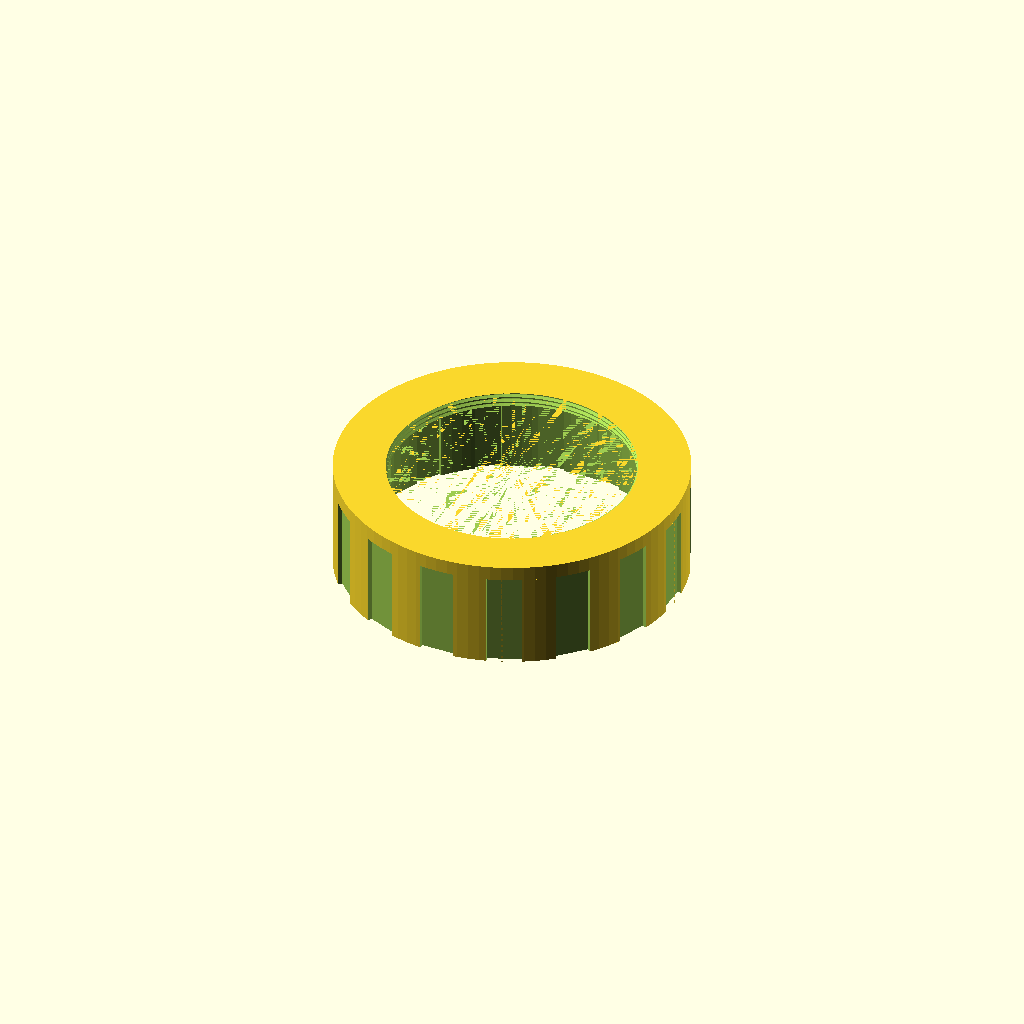
Cell 1: rendered with the file's own defaults.
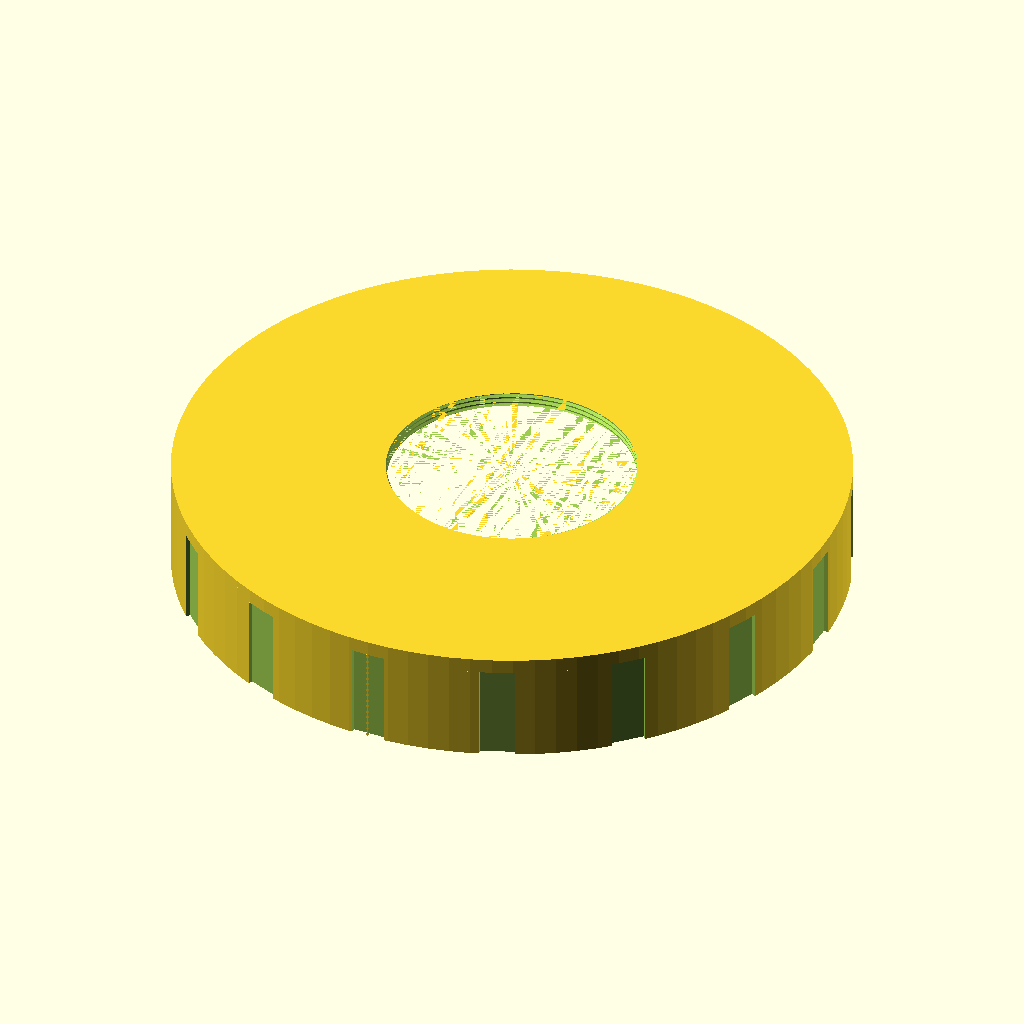
Cell 2 — inner_diameter set to 72.64, the other parameters unchanged.
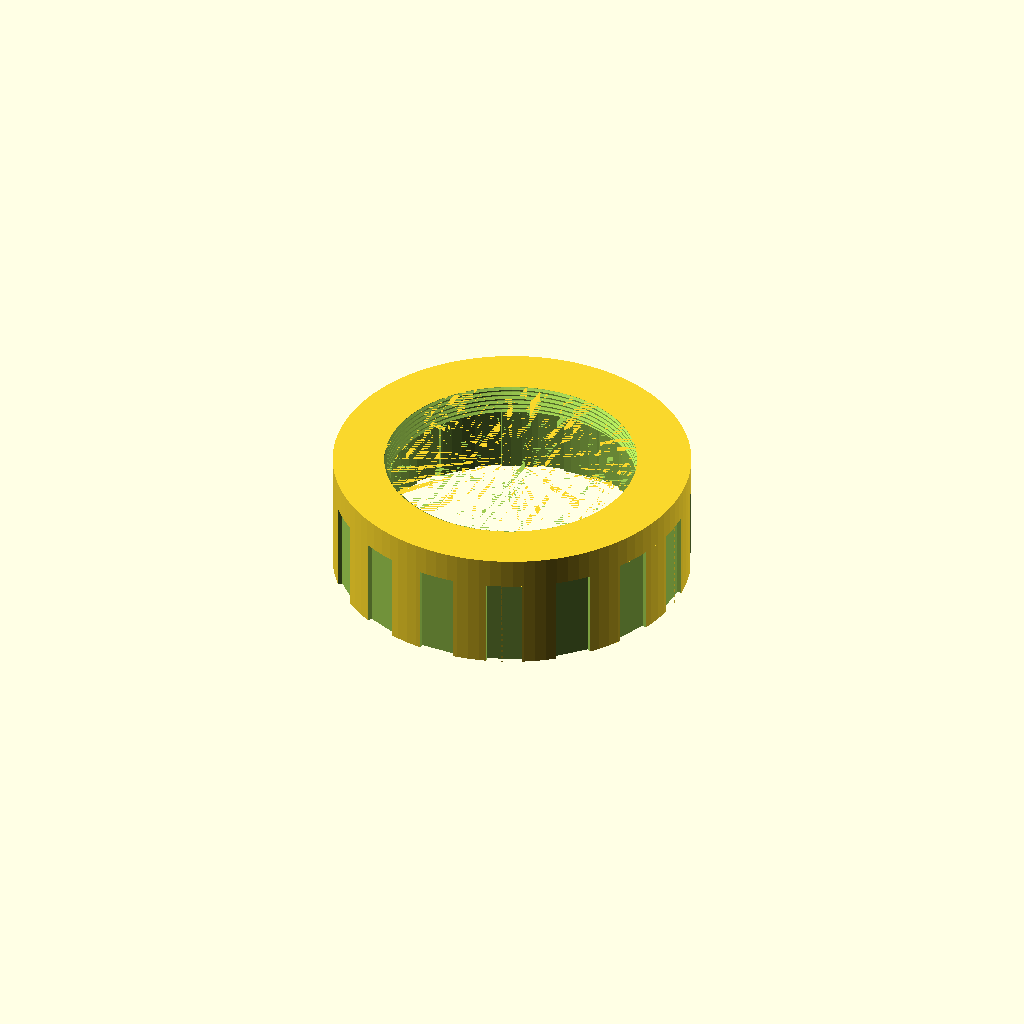
Cell 3: filter_front_lip_thickness = 3.4 (everything else at default).
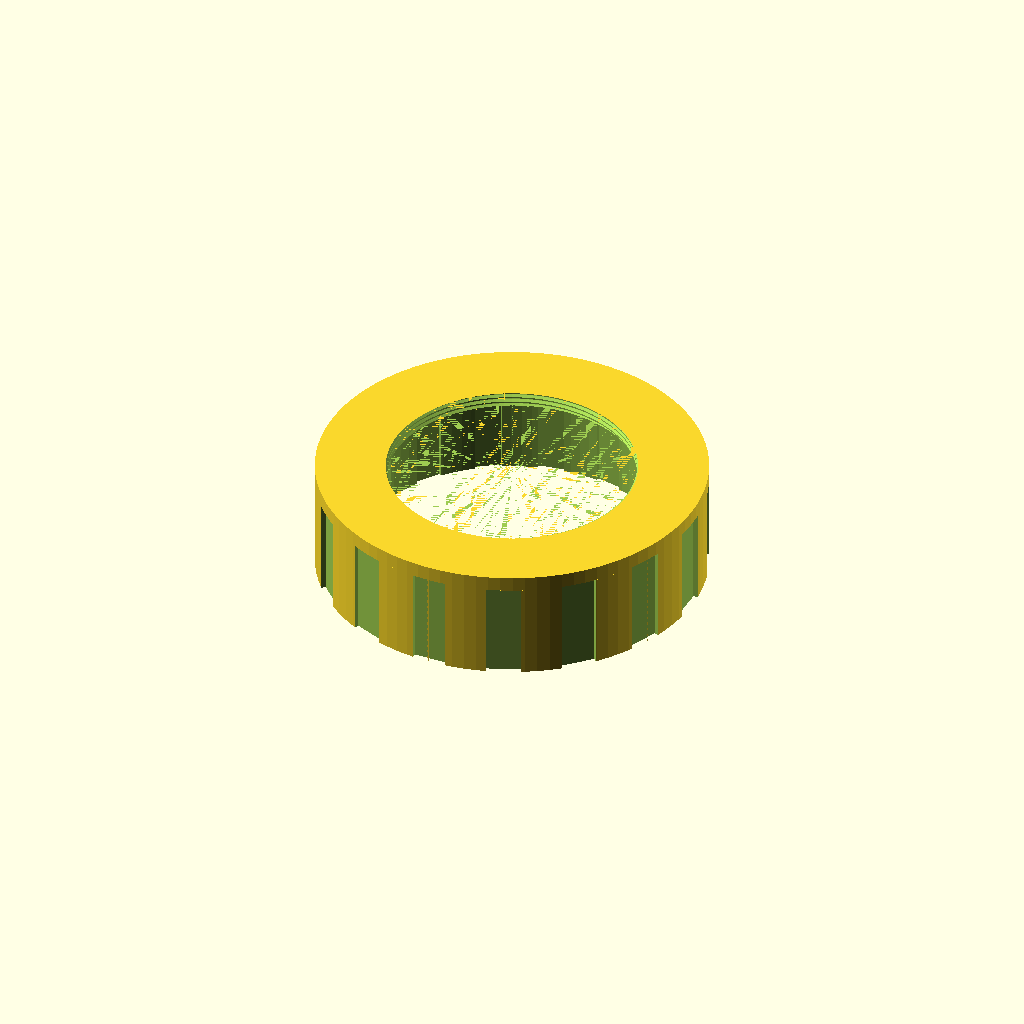
Cell 4: outer_thickness = 8 (everything else at default).
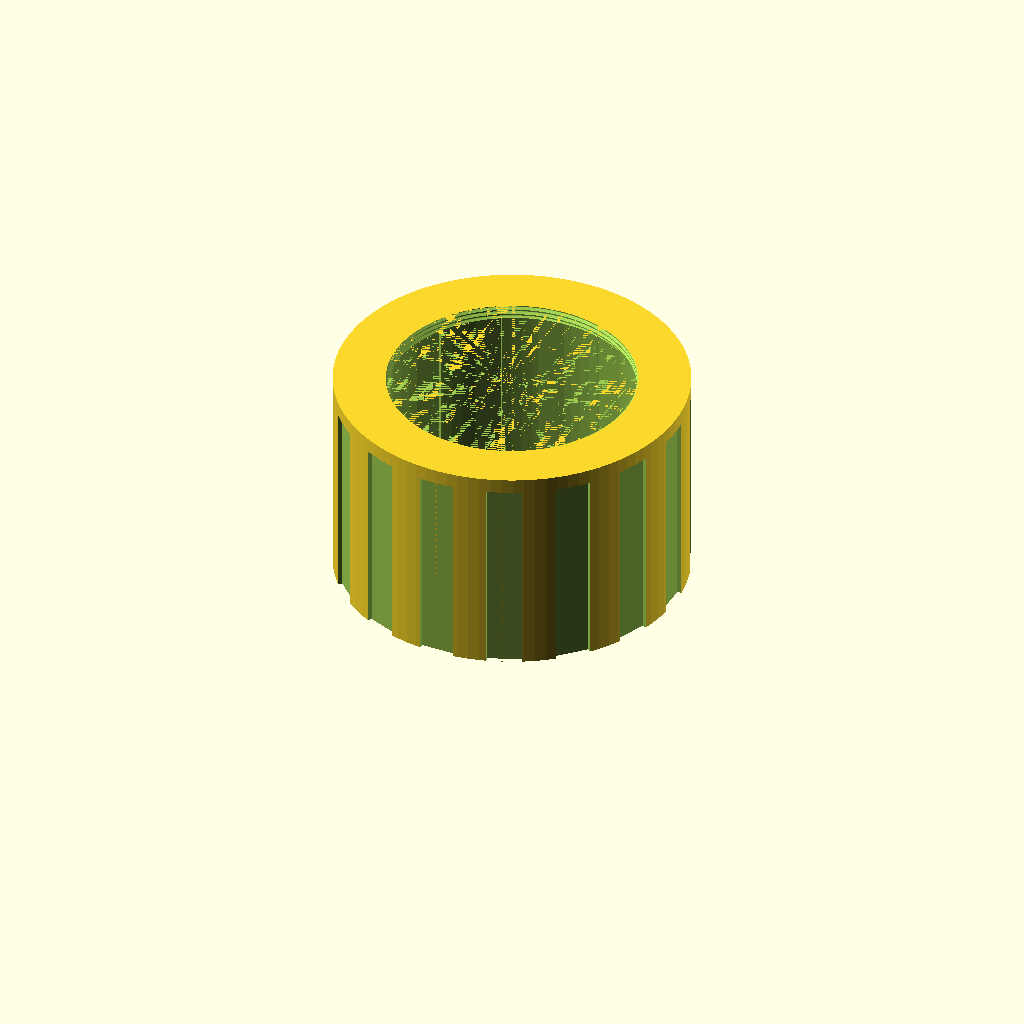
Cell 5: the same model with length = 24.
All cells are drawn from one camera (rotation 55°, 0°, 25°, orthographic, colour scheme Cornfield), so only the parameter changes between them.
Source of the model, inputs/thingiverse/files/thing-2904978/files/NVFilterAdapterThreaded.scad:
// Copyright © 2019, Moshen Chan
// Creative Commons License. Attribution-NonCommercial-ShareAlike 4.0 International
// Non-commercial only. https://creativecommons.org/licenses/by-nc-sa/4.0/

// CUSTOMIZER VARIABLES

// Inner diameter of adapter. Adjust for friction fit.
inner_diameter = 36.32;
// Adjust for filter threading. Filter thread diameter is 1.125"
filter_inner_diameter = 28.48;
// Thickness of front filter attachment.
filter_front_lip_thickness = 1.7;
// Thickness of outer adapter.
outer_thickness = 4.0;
// Length of adapter.
length = 12.0;

//http://www.lumicon.com/FAQs_Filters 
//Q: What are the thread sizes on Lumicon filters?
//A: The 1.25" filters employ industry-standard 1.125" x 42 tpi threads (except for Questar/Brandon, which use a thread pattern unique to Questar). The 48 mm filters employ industry-standard 48 x 0.75 mm threading, which thread into 2" eyepieces. All larger filters use the given size with 0.75 mm pitch (e.g. a 72 mm Minus Violet filter has 72 x 0.75 mm threads).
//
// While 1.25" works out to 31.7mm, the actual thread has a nominal diameter of 28.5mm and a pitch of 0.6mm. When you choose a filter for a 1.25" eyepiece, you will almost certainly find it has a male M28.5x0.6 thread.

// 1.25" filter thread diameter is 1.125" but tweak here via trial & error for your printer. 
thread_diameter_inches = 1.13;

// CUSTOMIZER VARIABLES END

outer_diameter = inner_diameter + outer_thickness;

$fn = 100;

// Configurable spines
module radial_spines(number_of_spines, thickness, width, height, diameter) {
    for(i = [1 : number_of_spines]) {
        angle = i*360/number_of_spines ;
        rotate([0, 0, angle]) translate([diameter/2, 0, -2]) cube(size = [ thickness, width, height], center = true);
    }
}

// Threading
function _numSections(numTurns) = 1+numTurns*$fn;

extrusionNudge = 0.001;

function threadPoints(section,radius,numTurns,lead) =
    let (n=len(section),
        m=_numSections(numTurns)
        ) 
        [ for (i=[0:m-1]) for (j=[0:n-1]) 
            let (z=i/$fn*lead,
                angle=(i%$fn)/$fn*360,
                v=section[j])
            [ (radius+v[0])*cos(angle), (radius+v[0])*sin(angle),z+v[1]] ];
        
function mod(m,n) = let(mm = m%n) mm<0 ? n+mm : mm;
        
function extrusionPointIndex(pointsPerSection,sectionNumber,pointInSection) = pointsPerSection*sectionNumber + mod(pointInSection,pointsPerSection);
        
function _extrusionStartFace(pointsPerSection) = 
    [for (i=[0:pointsPerSection-1]) extrusionPointIndex(pointsPerSection,0,i)];
            
function _extrusionEndFace(pointsPerSection, numSections) = 
    [for (i=[pointsPerSection-1:-1:0]) extrusionPointIndex(pointsPerSection,numSections-1,i)];
                
function extrusionTubeFaces(pointsPerSection, numSections) =
            [for (i=[0:numSections-2]) for (j=[0:pointsPerSection-1]) for(tri=[0:1])
                tri==0 ? 
                    [extrusionPointIndex(pointsPerSection,i,j),extrusionPointIndex(pointsPerSection,i+1,j),extrusionPointIndex(pointsPerSection,i,j+1)] :
                    [extrusionPointIndex(pointsPerSection,i,j+1), extrusionPointIndex(pointsPerSection,i+1,j),
            extrusionPointIndex(pointsPerSection,i+1,j+1)]];
                
function extrusionFaces(pointsPerSection, numSections) = concat([_extrusionStartFace(pointsPerSection),_extrusionEndFace(pointsPerSection,numSections)],extrusionTubeFaces(pointsPerSection, numSections));

                    
module rawThread(profile, d=undef, h=10, lead=undef, $fn=72, adjustRadius=false, clip=true, includeCylinder=true) {
    radius = d/2;
    vSize = max([for(v1=profile) for(v2=profile) v2[1]-v1[1]]);
    vMin = min([for(v=profile) v[0]]);
    radiusAdjustment = adjustRadius ? vMin : 0;
    _lead = lead==undef ? vSize : lead;
    profileScale = vSize <= _lead-extrusionNudge ? 1 : (_lead-extrusionNudge)/vSize;
    adjProfile = [for(v=profile) [v[0]-radiusAdjustment,v[1]*profileScale]];
    adjRadius = radius + radiusAdjustment;
    hSize = 1+2*adjRadius + 2*max([for (v=adjProfile) v[0]]);
    numTurns = 2+ceil(h/_lead);
    render(convexity=10)
    union() {
        intersection() {
            if (clip)
                translate([-hSize/2,-hSize/2,0]) cube([hSize,hSize,h]);
            translate([0,0,-_lead]) polyhedron(faces=extrusionFaces(len(adjProfile), _numSections(numTurns)), points=threadPoints(
            adjProfile,adjRadius,numTurns,_lead));
        }
        if (includeCylinder) 
            cylinder(r=adjRadius+extrusionNudge,$fn=$fn,h=h);
    }
}

function inch_to_mm(x) = x * 25.4;

// internal = female
module isoThread(d=undef, dInch=undef, pitch=1, tpi=undef, h=1, hInch=undef, lead=undef, leadInch=undef, angle=30, internal=false, starts=1, $fn=72) {

    P = (tpi==undef) ? pitch : inch_to_mm(1/tpi);

    radius = dInch != undef ? inch_to_mm(dInch)/2 : d/2;    
    height = hInch != undef ? inch_to_mm(hInch) : h;
     
    Dmaj = 2*radius;
    H = P * cos(angle);
    
    _lead = leadInch != undef ? inch_to_mm(leadInch) : lead != undef ? lead : P;
    
    externalExtra=0.03;
    internalExtra=0.057;
    profile = !internal ? 
        [ [-H*externalExtra,(-3/8-externalExtra)*P], 
          [(5/8)*H,-P/16],[(5/8)*H,P/16], 
          [-H*externalExtra,(3/8+externalExtra)*pitch] ] :
        [ [0,-(3/8)*P], 
        [(5/8)*H,-P/16],[(5/8+internalExtra)*H,0],
        [(5/8)*H,P/16],[0,(3/8)*P] ];
    Dmin = Dmaj-2*5*H/8;
    myFN=$fn;
    for (i=[0:starts-1]) {
        rotate([0,0,360/starts*i]) rawThread(profile,d=Dmin,h=height,lead=_lead,$fn=myFN,adjustRadius=true);        
    }
}

// Main body Attaches to PVS-14 / Envis
translate ([0, 0, (length / 2)]) difference () 
{
    // Outer
    cylinder(r = (outer_diameter) / 2, h = length, center = true);
    // Inner cut
    cylinder(r =  inner_diameter/ 2, h = length +1, center = true);       

    spine_depth = 0.6;
    radial_spines(16, spine_depth, 4, length+ 10, outer_diameter - spine_depth);   
    
    // inside spines
    inside_spine_depth = 0.4;
    rotate([0, 0, 11]) radial_spines(16, inside_spine_depth, 3.1, length+ 10, inner_diameter + inside_spine_depth - 0.2);    
 
}

// Main body
translate ([0, 0, (length / 2)]) difference () 
{
    // Outer
    cylinder(r = (outer_diameter) / 2, h = length, center = true);
    // Inner cut
    cylinder(r =  inner_diameter/ 2, h = length +1, center = true);       

    spine_depth = 0.6;
    radial_spines(16, spine_depth, 4, length+ 10, outer_diameter - spine_depth);   
    
    // inside spines
    inside_spine_depth = 0.4;
    rotate([0, 0, 11]) radial_spines(16, inside_spine_depth, 3.1, length+ 10, inner_diameter + inside_spine_depth - 0.2);    
 
}


// Cut threads. 
translate ([0, 0, length]) difference () 
{
    cylinder(r = (outer_diameter) / 2, h = filter_front_lip_thickness, center = true);
    translate([0,0, -filter_front_lip_thickness/2 + -extrusionNudge]) isoThread(dInch = 1.13, h=filter_front_lip_thickness + 2*extrusionNudge, tpi=42, angle=40, internal=true, $fn=100);
}
Customizer parameters (derived from the source; name, type, default, range or options):
inner_diameter: number, default 36.32
filter_inner_diameter: number, default 28.48
filter_front_lip_thickness: number, default 1.7
outer_thickness: number, default 4
length: number, default 12
thread_diameter_inches: number, default 1.13
